3-way image classification set "dataset_stratified_split" from GitHub (T3rrybl3/peach-onion-classifier); label vocabulary: brown onion, purple onion, peach.

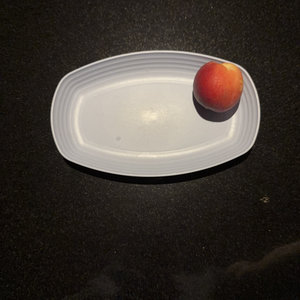
Label: peach

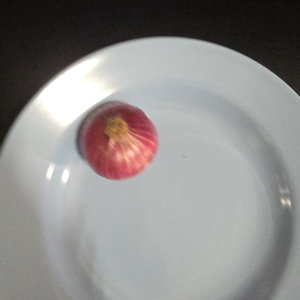
Label: purple onion

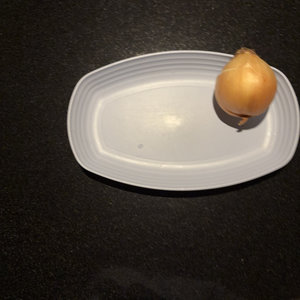
Label: brown onion

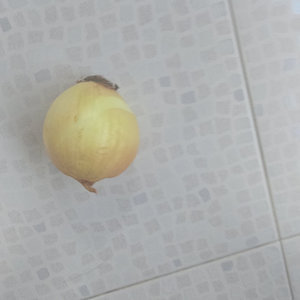
Label: brown onion

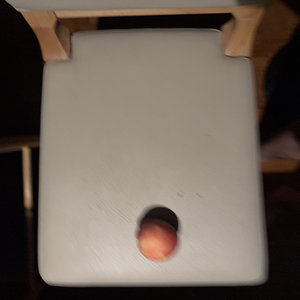
Label: peach

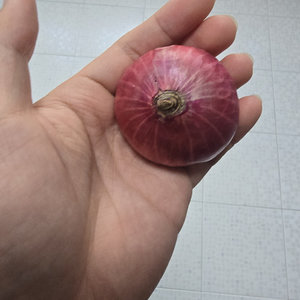
Label: purple onion
